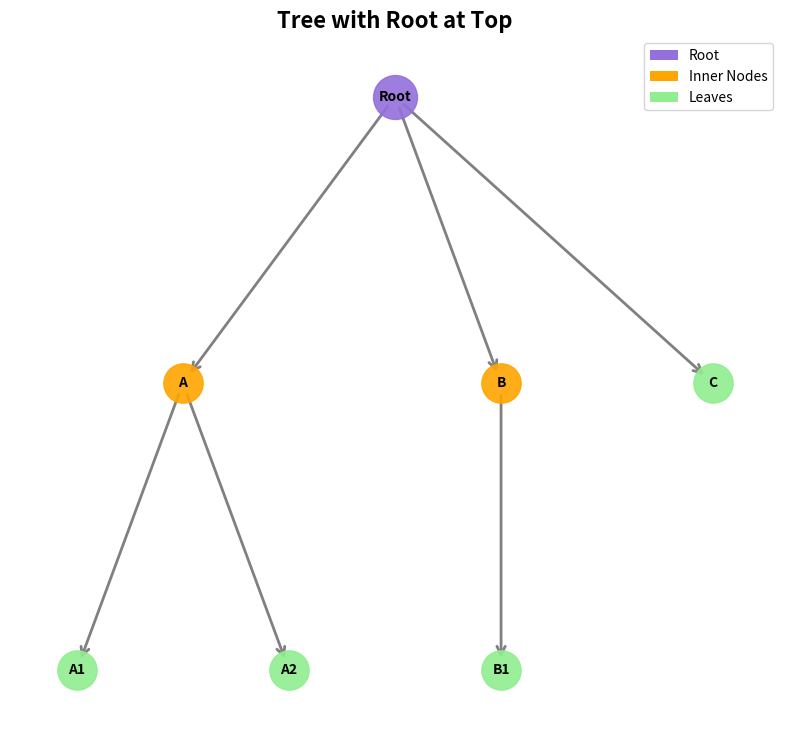

Write the Python code that produced this figure.
"""
Tree Implementation

A tree is a connected, acyclic undirected graph.
A forest is an acyclic undirected graph (can contain multiple trees).

Properties of a tree:
- For m edges and n nodes: m = n - 1
- Each pair of nodes is connected by exactly one path
- Connected, but becomes disconnected if an edge is removed
- Acyclic, but becomes cyclic if an edge is added

Terms:
- Root: distinguished node
- Parent (predecessor): direct ancestor
- Child (successor): direct descendant
- Leaf: node without children
- Inner nodes: nodes with children
- Degree: number of children of a node
- Depth: length of the path from root to node
- Level: all nodes of the same depth
- Height: maximum depth of any node
"""

from typing import Any, List, Optional, Set, Dict
from collections import deque
import networkx as nx
from matplotlib.patches import Patch


class Node:
    """
    Node of a tree (tree_node).
    
    Attributes:
        data: Data stored in the node
        parent: Pointer to parent node (predecessor)
        children: List of pointers to child nodes (successors)
    """
    
    def __init__(self, data: Any):
        """
        Creates a new tree node.
        
        Args:
            data: The data to store
        """
        self.data = data
        self.parent: Optional['Node'] = None
        self.children: List['Node'] = []
    
    def add_child(self, child: 'Node') -> None:
        """Adds a child node."""
        if child not in self.children:
            self.children.append(child)
            child.parent = self
    
    def remove_child(self, child: 'Node') -> bool:
        """
        Removes a child node.
        
        Returns:
            True if successful, False if child not found
        """
        if child in self.children:
            self.children.remove(child)
            child.parent = None
            return True
        return False
    
    def is_leaf(self) -> bool:
        """Checks if node is a leaf (has no children)."""
        return len(self.children) == 0
    
    def is_inner_node(self) -> bool:
        """Checks if node is an inner node (has children)."""
        return len(self.children) > 0
    
    def degree(self) -> int:
        """
        Returns the degree of the node (number of children).
        
        Note: Degree in a tree is defined differently than in a graph!
        In tree: number of children
        In graph: number of connected edges
        """
        return len(self.children)
    
    def __str__(self) -> str:
        return f"Node({self.data})"
    
    def __repr__(self) -> str:
        return f"Node(data={self.data}, children={len(self.children)})"


class Tree:
    """
    Tree Implementation.
    
    A tree is a connected, acyclic undirected graph
    with one distinguished node as the root.
    
    Properties:
    - m = n - 1 (edges = nodes - 1)
    - Exactly one path between each pair of nodes
    - Connected and acyclic
    - Each node (except root) has exactly one parent
    """
    
    def __init__(self, root_data: Any = None):
        """
        Creates a new tree.
        
        Args:
            root_data: Data for the root (optional)
        """
        self.root: Optional[Node] = Node(root_data) if root_data is not None else None
    
    def is_empty(self) -> bool:
        """Checks if tree is empty."""
        return self.root is None
    
    def set_root(self, data: Any) -> Node:
        """
        Sets the root of the tree.
        
        Args:
            data: Data for the root
            
        Returns:
            The created root node
        """
        self.root = Node(data)
        return self.root
    
    def add_child(self, parent: Node, child_data: Any) -> Node:
        """
        Adds a child to a parent node.
        
        Args:
            parent: Parent node
            child_data: Data for the new child
            
        Returns:
            The created child node
        """
        child = Node(child_data)
        parent.add_child(child)
        return child
    
    @classmethod
    def from_adjacency_matrix(cls, matrix: List[List[int]], node_labels: Optional[List[Any]] = None) -> 'Tree':
        """
        Creates a tree from an adjacency matrix.
        
        The adjacency matrix represents parent-child relationships where
        matrix[i][j] = 1 means node i is the parent of node j.
        
        Args:
            matrix: Adjacency matrix (2D list) where matrix[i][j] = 1 if i is parent of j
            node_labels: Optional list of labels for nodes (default: 0, 1, 2, ...)
            
        Returns:
            A new Tree instance
            
        Raises:
            ValueError: If matrix doesn't represent a valid tree structure
            
        Example:
            >>> # Tree structure: 0 -> 1, 0 -> 2, 1 -> 3
            >>> matrix = [
            ...     [0, 1, 1, 0],  # Node 0 has children 1, 2
            ...     [0, 0, 0, 1],  # Node 1 has child 3
            ...     [0, 0, 0, 0],  # Node 2 has no children
            ...     [0, 0, 0, 0]   # Node 3 has no children
            ... ]
            >>> tree = Tree.from_adjacency_matrix(matrix)
        """
        n = len(matrix)
        if n == 0:
            return cls()
        
        # Validate matrix dimensions
        if not all(len(row) == n for row in matrix):
            raise ValueError("Adjacency matrix must be square")
        
        # Use node labels or default to indices
        if node_labels is None:
            node_labels = list(range(n))
        elif len(node_labels) != n:
            raise ValueError(f"node_labels length ({len(node_labels)}) must match matrix size ({n})")
        
        # Find the root (node with no parent)
        parent_count = [sum(matrix[i][j] for i in range(n)) for j in range(n)]
        root_candidates = [i for i, count in enumerate(parent_count) if count == 0]
        
        if len(root_candidates) == 0:
            raise ValueError("No root found - tree must have exactly one node with no parent")
        if len(root_candidates) > 1:
            raise ValueError(f"Multiple roots found at indices {root_candidates} - tree must have exactly one root")
        
        root_idx = root_candidates[0]
        
        # Verify each non-root node has exactly one parent
        for j in range(n):
            if j != root_idx and parent_count[j] != 1:
                raise ValueError(f"Node {j} has {parent_count[j]} parents - each node must have exactly one parent")
        
        # Create tree with root
        tree = cls(node_labels[root_idx])
        
        # Create a mapping from index to Node
        nodes = {root_idx: tree.root}
        
        # Build tree using BFS to ensure parents are created before children
        queue = deque([root_idx])
        visited = {root_idx}
        
        while queue:
            parent_idx = queue.popleft()
            parent_node = nodes[parent_idx]
            
            # Find all children of current parent
            for child_idx in range(n):
                if matrix[parent_idx][child_idx] == 1 and child_idx not in visited:
                    # Create child node
                    child_node = tree.add_child(parent_node, node_labels[child_idx])
                    nodes[child_idx] = child_node
                    visited.add(child_idx)
                    queue.append(child_idx)
        
        # Verify all nodes were visited
        if len(visited) != n:
            unvisited = set(range(n)) - visited
            raise ValueError(f"Not all nodes reachable from root - disconnected nodes: {unvisited}")
        
        return tree
    
    @classmethod
    def from_nested_structure(cls, structure: Any) -> 'Tree':
        """
        Creates a tree from a nested structure (tuple/list format).
        
        This method allows creating trees with duplicate node values by using
        a nested structure where each node is represented as either:
        - A single value (for leaf nodes)
        - A tuple/list: (value, [child1, child2, ...]) (for nodes with children)
        
        Args:
            structure: Nested structure representing the tree
            
        Returns:
            A new Tree instance
            
        Example:
            >>> # Tree with duplicate values: + has two * children, each * has different children
            >>> structure = ('+', [
            ...     ('*', [
            ...         ('+', [3, 4]),
            ...         5
            ...     ]),
            ...     ('*', [2, 3])
            ... ])
            >>> tree = Tree.from_nested_structure(structure)
        """
        def build_tree_recursive(parent_node: Optional[Node], node_structure: Any, tree: 'Tree') -> Node:
            """Helper function to recursively build tree from structure."""
            # Check if node has children (tuple/list with 2 elements)
            if isinstance(node_structure, (tuple, list)) and len(node_structure) == 2:
                value, children = node_structure
                
                # Create or use node
                if parent_node is None:
                    # Root node
                    tree.set_root(value)
                    current_node = tree.root
                else:
                    # Child node
                    current_node = tree.add_child(parent_node, value)
                
                # Recursively add children
                if isinstance(children, list):
                    for child_structure in children:
                        build_tree_recursive(current_node, child_structure, tree)
                
                return current_node
            else:
                # Leaf node (just a value)
                if parent_node is None:
                    tree.set_root(node_structure)
                    return tree.root
                else:
                    return tree.add_child(parent_node, node_structure)
        
        tree = cls()
        build_tree_recursive(None, structure, tree)
        return tree
    
    @classmethod
    def from_adjacency_list(cls, adj_list: Dict[Any, List[Any]], root: Any) -> 'Tree':
        """
        Creates a tree from an adjacency list.
        
        The adjacency list is a dictionary where each key is a parent node
        and the value is a list of its children.
        
        Note: This method assumes each node value is unique. For trees with
        duplicate node values, use from_nested_structure() instead.
        
        Args:
            adj_list: Dictionary mapping parent nodes to lists of children
            root: The root node value
            
        Returns:
            A new Tree instance
            
        Raises:
            ValueError: If the structure doesn't represent a valid tree
            
        Example:
            >>> adj_list = {
            ...     'A': ['B', 'C'],
            ...     'B': ['D'],
            ...     'C': [],
            ...     'D': []
            ... }
            >>> tree = Tree.from_adjacency_list(adj_list, 'A')
        """
        if root not in adj_list:
            raise ValueError(f"Root '{root}' not found in adjacency list")
        
        # Create tree with root
        tree = cls(root)
        
        # Track nodes to detect cycles and ensure tree property
        nodes = {root: tree.root}
        visited = {root}
        
        # Build tree using BFS
        queue = deque([root])
        
        while queue:
            parent_value = queue.popleft()
            parent_node = nodes[parent_value]
            
            # Get children of current parent
            children = adj_list.get(parent_value, [])
            
            for child_value in children:
                # Check for cycles
                if child_value in visited:
                    raise ValueError(f"Cycle detected: node '{child_value}' appears multiple times")
                
                # Create child node
                child_node = tree.add_child(parent_node, child_value)
                nodes[child_value] = child_node
                visited.add(child_value)
                queue.append(child_value)
        
        return tree
    
    def get_node_count(self) -> int:
        """
        Returns the number of nodes in the tree (n).
        
        Returns:
            Number of nodes
        """
        if self.is_empty():
            return 0
        return self._count_nodes(self.root)
    
    def _count_nodes(self, node: Node) -> int:
        """Helper method to count nodes (recursive)."""
        count = 1  # Current node
        for child in node.children:
            count += self._count_nodes(child)
        return count
    
    def get_edge_count(self) -> int:
        """
        Returns the number of edges in the tree (m).
        
        For trees: m = n - 1
        
        Returns:
            Number of edges
        """
        n = self.get_node_count()
        return n - 1 if n > 0 else 0
    
    def verify_tree_property(self) -> bool:
        """
        Verifies the tree property: m = n - 1
        
        Returns:
            True if the property is satisfied
        """
        n = self.get_node_count()
        m = self.get_edge_count()
        return m == n - 1
    
    def get_depth(self, node: Node) -> int:
        """
        Returns the depth of a node.
        
        Depth = length of the path from root to node
        
        Args:
            node: The node
            
        Returns:
            Depth of the node
        """
        depth = 0
        current = node
        while current.parent is not None:
            depth += 1
            current = current.parent
        return depth
    
    def get_degree(self, node: Node) -> int:
        """
        Returns the degree of a node (number of children).
        
        The degree of a node is the number of children it has.
        
        Args:
            node: The node
            
        Returns:
            Number of children the node has
            
        Example:
            >>> tree = Tree("Root")
            >>> child_a = tree.add_child(tree.root, "A")
            >>> tree.add_child(tree.root, "B")
            >>> tree.get_degree(tree.root)  # 2 children
            2
            >>> tree.get_degree(child_a)    # 0 children (leaf)
            0
        """
        return len(node.children)
    
    def get_height(self) -> int:
        """
        Returns the height of the tree.
        
        Height = maximum depth of any node
        
        Returns:
            Height of the tree
        """
        if self.is_empty():
            return -1
        return self._get_height(self.root)
    
    def _get_height(self, node: Node) -> int:
        """Helper method to calculate height (recursive)."""
        if node.is_leaf():
            return 0
        max_height = 0
        for child in node.children:
            child_height = self._get_height(child)
            max_height = max(max_height, child_height)
        return max_height + 1
    
    def get_level(self, depth: int) -> List[Node]:
        """
        Returns all nodes at a specific level.
        
        Level = all nodes with the same depth
        
        Args:
            depth: The desired depth
            
        Returns:
            List of all nodes at this level
        """
        if self.is_empty():
            return []
        
        nodes_at_level = []
        self._collect_level_nodes(self.root, 0, depth, nodes_at_level)
        return nodes_at_level
    
    def _collect_level_nodes(self, node: Node, current_depth: int, 
                            target_depth: int, result: List[Node]) -> None:
        """Helper method to collect nodes at a level."""
        if current_depth == target_depth:
            result.append(node)
            return
        
        for child in node.children:
            self._collect_level_nodes(child, current_depth + 1, target_depth, result)
    
    def get_all_levels(self) -> Dict[int, List[Node]]:
        """
        Returns all levels of the tree.
        
        Returns:
            Dictionary: {depth: [nodes at this level]}
        """
        levels = {}
        if not self.is_empty():
            self._collect_all_levels(self.root, 0, levels)
        return levels
    
    def _collect_all_levels(self, node: Node, depth: int, 
                           levels: Dict[int, List[Node]]) -> None:
        """Helper method to collect all levels."""
        if depth not in levels:
            levels[depth] = []
        levels[depth].append(node)
        
        for child in node.children:
            self._collect_all_levels(child, depth + 1, levels)
    
    def get_leaves(self) -> List[Node]:
        """
        Returns all leaves of the tree.
        
        Leaf = node without children
        
        Returns:
            List of all leaves
        """
        if self.is_empty():
            return []
        
        leaves = []
        self._collect_leaves(self.root, leaves)
        return leaves
    
    def _collect_leaves(self, node: Node, leaves: List[Node]) -> None:
        """Helper method to collect leaves."""
        if node.is_leaf():
            leaves.append(node)
        else:
            for child in node.children:
                self._collect_leaves(child, leaves)
    
    def get_inner_nodes(self) -> List[Node]:
        """
        Returns all inner nodes of the tree.
        
        Inner node = node with at least one child
        
        Returns:
            List of all inner nodes
        """
        if self.is_empty():
            return []
        
        inner_nodes = []
        self._collect_inner_nodes(self.root, inner_nodes)
        return inner_nodes
    
    def _collect_inner_nodes(self, node: Node, inner_nodes: List[Node]) -> None:
        """Helper method to collect inner nodes."""
        if node.is_inner_node():
            inner_nodes.append(node)
            for child in node.children:
                self._collect_inner_nodes(child, inner_nodes)
    
    def find_path(self, from_node: Node, to_node: Node) -> Optional[List[Node]]:
        """
        Finds the unique path between two nodes.
        
        In a tree, there is exactly one path between each pair of nodes.
        
        Args:
            from_node: Start node
            to_node: Target node
            
        Returns:
            List of nodes on the path (including start and target)
            or None if nodes are not connected
        """
        # Find path from from_node to root
        path_to_root_from = []
        current = from_node
        while current is not None:
            path_to_root_from.append(current)
            current = current.parent
        
        # Find path from to_node to root
        path_to_root_to = []
        current = to_node
        while current is not None:
            path_to_root_to.append(current)
            current = current.parent
        
        # Find lowest common ancestor
        common_ancestor = None
        for node_from in path_to_root_from:
            if node_from in path_to_root_to:
                common_ancestor = node_from
                break
        
        if common_ancestor is None:
            return None  # Nodes not connected (different trees)
        
        # Construct path: from_node -> common_ancestor -> to_node
        path = []
        
        # Part 1: from_node to common_ancestor
        current = from_node
        while current != common_ancestor:
            path.append(current)
            current = current.parent
        path.append(common_ancestor)
        
        # Part 2: common_ancestor to to_node
        path_from_ancestor = []
        current = to_node
        while current != common_ancestor:
            path_from_ancestor.append(current)
            current = current.parent
        
        # Reverse and append
        path_from_ancestor.reverse()
        path.extend(path_from_ancestor)
        
        return path
    
    def is_connected(self) -> bool:
        """
        Checks if the tree is connected.
        
        A valid tree is always connected.
        
        Returns:
            True if connected
        """
        if self.is_empty():
            return True
        
        # All nodes reachable from root?
        visited = set()
        self._visit_all(self.root, visited)
        return len(visited) == self.get_node_count()
    
    def _visit_all(self, node: Node, visited: Set[Node]) -> None:
        """Helper method to visit all nodes."""
        visited.add(node)
        for child in node.children:
            self._visit_all(child, visited)
    
    def has_cycle(self) -> bool:
        """
        Checks if the tree contains a cycle.
        
        A valid tree is always acyclic.
        
        Returns:
            False (tree is always acyclic)
        """
        # A correctly constructed tree cannot have cycles
        # This method exists for consistency with graph theory
        return False
    
    def is_acyclic(self) -> bool:
        """
        Checks if the tree is acyclic.
        
        A valid tree is always acyclic.
        
        Returns:
            True (tree is always acyclic)
        """
        return True
    
    def traverse_preorder(self, node: Optional[Node] = None) -> List[Any]:
        """
        Traverses the tree in preorder.
        
        Order: Root -> Children (left to right)
        
        Args:
            node: Start node (default: root)
            
        Returns:
            List of data in preorder
        """
        if node is None:
            node = self.root
        
        if node is None:
            return []
        
        result = [node.data]
        for child in node.children:
            result.extend(self.traverse_preorder(child))
        return result
    
    def traverse_postorder(self, node: Optional[Node] = None) -> List[Any]:
        """
        Traverses the tree in postorder.
        
        Order: Children (left to right) -> Root
        
        Args:
            node: Start node (default: root)
            
        Returns:
            List of data in postorder
        """
        if node is None:
            node = self.root
        
        if node is None:
            return []
        
        result = []
        for child in node.children:
            result.extend(self.traverse_postorder(child))
        result.append(node.data)
        return result
    
    def traverse_levelorder(self) -> List[Any]:
        """
        Traverses the tree in level-order (breadth-first).
        
        Order: Level by level from top to bottom
        
        Returns:
            List of data in level-order
        """
        if self.is_empty():
            return []
        
        result = []
        queue = deque([self.root])
        
        while queue:
            node = queue.popleft()
            result.append(node.data)
            queue.extend(node.children)
        
        return result
    
    def traverse_inorder(self, node: Optional[Node] = None) -> List[Any]:
        """
        Traverses the tree in inorder.
        
        For general trees (not binary): Left subtree -> Root -> Right subtrees
        This implementation visits the first child, then the node, then remaining children.
        
        Args:
            node: Start node (default: root)
            
        Returns:
            List of data in inorder
        """
        if node is None:
            node = self.root
        
        if node is None:
            return []
        
        result = []
        
        # For general trees, we can define inorder as:
        # Process first child subtree, then root, then remaining children
        if node.children:
            # Process first child
            result.extend(self.traverse_inorder(node.children[0]))
            
            # Process root
            result.append(node.data)
            
            # Process remaining children
            for child in node.children[1:]:
                result.extend(self.traverse_inorder(child))
        else:
            # Leaf node
            result.append(node.data)
        
        return result
    
    def find_node(self, data: Any) -> Optional[Node]:
        """
        Finds a node with specific data.
        
        Args:
            data: The data to search for
            
        Returns:
            The found node or None
        """
        if self.is_empty():
            return None
        
        return self._find_node_recursive(self.root, data)
    
    def _find_node_recursive(self, node: Node, data: Any) -> Optional[Node]:
        """Helper method for node search."""
        if node.data == data:
            return node
        
        for child in node.children:
            result = self._find_node_recursive(child, data)
            if result is not None:
                return result
        
        return None
    
    def get_ancestors(self, node: Node) -> List[Node]:
        """
        Returns all ancestors of a node.
        
        Args:
            node: The node
            
        Returns:
            List of all ancestors (from parent to root)
        """
        ancestors = []
        current = node.parent
        while current is not None:
            ancestors.append(current)
            current = current.parent
        return ancestors
    
    def get_descendants(self, node: Node) -> List[Node]:
        """
        Returns all descendants of a node.
        
        Args:
            node: The node
            
        Returns:
            List of all descendants
        """
        descendants = []
        self._collect_descendants(node, descendants)
        return descendants
    
    def _collect_descendants(self, node: Node, descendants: List[Node]) -> None:
        """Helper method to collect descendants."""
        for child in node.children:
            descendants.append(child)
            self._collect_descendants(child, descendants)
    
    def print_tree(self, node: Optional[Node] = None, prefix: str = "", is_last: bool = True) -> None:
        """
        Prints the tree in a visual representation.
        
        Args:
            node: Start node (default: root)
            prefix: Prefix for indentation (internal)
            is_last: Whether node is last in list (internal)
        """
        if node is None:
            node = self.root
        
        if node is None:
            print("Empty tree")
            return
        
        # Print current node
        connector = "└── " if is_last else "├── "
        print(prefix + connector + str(node.data))
        
        # New prefix for children
        extension = "    " if is_last else "│   "
        new_prefix = prefix + extension
        
        # Print children
        for i, child in enumerate(node.children):
            is_last_child = (i == len(node.children) - 1)
            self.print_tree(child, new_prefix, is_last_child)
    
    def get_statistics(self) -> Dict[str, Any]:
        """
        Returns statistics about the tree.
        
        Returns:
            Dictionary with various statistics
        """
        if self.is_empty():
            return {
                'node_count': 0,
                'edge_count': 0,
                'height': -1,
                'leaf_count': 0,
                'inner_node_count': 0,
                'satisfies_tree_property': True
            }
        
        leaves = self.get_leaves()
        inner_nodes = self.get_inner_nodes()
        
        return {
            'node_count': self.get_node_count(),
            'edge_count': self.get_edge_count(),
            'height': self.get_height(),
            'leaf_count': len(leaves),
            'inner_node_count': len(inner_nodes),
            'satisfies_tree_property': self.verify_tree_property(),
            'is_connected': self.is_connected(),
            'is_acyclic': self.is_acyclic()
        }
    
    def get_adjacency_matrix(self) -> List[List[int]]:
        """
        Returns the adjacency matrix representation of the tree.
        
        The adjacency matrix is a 2D list where matrix[i][j] = 1 if node i
        is the parent of node j, and 0 otherwise.
        
        Returns:
            2D list representing the adjacency matrix
            
        Example:
            >>> tree = Tree("A")
            >>> tree.add_child(tree.root, "B")
            >>> tree.add_child(tree.root, "C")
            >>> matrix = tree.get_adjacency_matrix()
            >>> # matrix[0][1] = 1 (A is parent of B)
            >>> # matrix[0][2] = 1 (A is parent of C)
        """
        if self.is_empty():
            return []
        
        # Get all nodes in level-order (BFS)
        nodes = []
        node_to_idx = {}
        queue = deque([self.root])
        
        while queue:
            node = queue.popleft()
            node_to_idx[id(node)] = len(nodes)
            nodes.append(node)
            queue.extend(node.children)
        
        n = len(nodes)
        matrix = [[0] * n for _ in range(n)]
        
        # Fill matrix: matrix[i][j] = 1 if node i is parent of node j
        for i, parent_node in enumerate(nodes):
            for child_node in parent_node.children:
                j = node_to_idx[id(child_node)]
                matrix[i][j] = 1
        
        return matrix
    
    def get_adjacency_list(self) -> Dict[Any, List[Any]]:
        """
        Returns the adjacency list representation of the tree.
        
        The adjacency list is a dictionary where each key is a node's data
        and the value is a list of its children's data.
        
        Returns:
            Dictionary mapping node data to list of children data
            
        Example:
            >>> tree = Tree("A")
            >>> tree.add_child(tree.root, "B")
            >>> tree.add_child(tree.root, "C")
            >>> adj_list = tree.get_adjacency_list()
            >>> # {'A': ['B', 'C'], 'B': [], 'C': []}
        """
        if self.is_empty():
            return {}
        
        adj_list = {}
        queue = deque([self.root])
        
        while queue:
            node = queue.popleft()
            # Store children data
            adj_list[node.data] = [child.data for child in node.children]
            queue.extend(node.children)
        
        return adj_list
    
    def get_node_labels(self) -> List[Any]:
        """
        Returns the node labels in the same order as the adjacency matrix.
        
        This method returns node labels in BFS (level-order) traversal, which matches
        the order used by get_adjacency_matrix(). You can use this with 
        Tree.from_adjacency_matrix() to reconstruct the tree.
        
        Returns:
            List of node labels in BFS order
            
        Example:
            >>> tree = Tree("A")
            >>> b = tree.add_child(tree.root, "B")
            >>> c = tree.add_child(tree.root, "C")
            >>> tree.add_child(b, "D")
            >>> labels = tree.get_node_labels()
            >>> # ['A', 'B', 'C', 'D']
            >>> matrix = tree.get_adjacency_matrix()
            >>> tree2 = Tree.from_adjacency_matrix(matrix, labels)
            >>> # tree2 is identical to tree
        """
        if self.is_empty():
            return []
        
        # Get all nodes in level-order (BFS) - same order as adjacency matrix
        labels = []
        queue = deque([self.root])
        
        while queue:
            node = queue.popleft()
            labels.append(node.data)
            queue.extend(node.children)
        
        return labels
    
    def visualize(self, title: str = "", figsize: tuple = (12, 9), 
                  root_position: str = "top", positions: Optional[Dict[Any, tuple]] = None):
        """
        Visualize the tree using matplotlib and networkx.
        
        Args:
            title: Title for the tree visualization
            figsize: Figure size as (width, height)
            root_position: Position of root - "top", "bottom", "left", or "right"
            positions: Optional dictionary mapping nodes to (x, y) coordinates
        """
        try:
            import matplotlib.pyplot as plt
        except ImportError:
            print("matplotlib and networkx are required for visualization")
            print("Install with: pip install matplotlib networkx")
            return
        
        if self.is_empty():
            print("Tree is empty - nothing to visualize")
            return
        
        # Create NetworkX directed graph (tree structure)
        G = nx.DiGraph()
        
        # Create mappings for unique node identification
        node_to_id = {}  # Node -> unique int ID
        id_to_data = {}  # unique int ID -> data value
        
        # Add all nodes and edges using unique IDs
        self._add_nodes_to_graph(G, self.root, node_to_id, id_to_data)
        
        # Calculate maximum width at any level for dynamic spacing
        levels = self.get_all_levels()
        max_width = max(len(nodes) for nodes in levels.values()) if levels else 1
        
        # Count total leaves for better width estimation
        leaf_count = len(self.get_leaves())
        node_count = self.get_node_count()
        
        # Adaptive figure sizing - compact for small trees, spacious for large trees
        height = self.get_height() + 1
        
        # Adaptive width scaling: small trees are compact, large trees get more space
        if leaf_count <= 5:
            width_factor = 1.2  # Very compact for tiny trees
        elif leaf_count <= 15:
            width_factor = 1.5  # Compact for small trees
        elif leaf_count <= 30:
            width_factor = 1.8  # Moderate for medium trees
        else:
            width_factor = 2.2  # More space for large trees
        
        dynamic_width = max(8, leaf_count * width_factor, max_width * 2)
        
        # Adaptive height scaling
        if height <= 3:
            height_factor = 2.5  # Compact for shallow trees
        elif height <= 6:
            height_factor = 3.0  # Moderate for medium depth
        else:
            height_factor = 3.5  # More space for deep trees
        
        dynamic_height = max(6, height * height_factor)
        plt.figure(figsize=(dynamic_width, dynamic_height))
        
        if positions:
            pos = positions
        else:
            # Use hierarchical layout based on root position
            root_id = node_to_id[self.root]
            if root_position == "top":
                pos = self._get_hierarchical_pos(G, root_id, max_width, orientation="vertical", reverse=False)
            elif root_position == "bottom":
                pos = self._get_hierarchical_pos(G, root_id, max_width, orientation="vertical", reverse=True)
            elif root_position == "left":
                pos = self._get_hierarchical_pos(G, root_id, max_width, orientation="horizontal", reverse=True)
            elif root_position == "right":
                pos = self._get_hierarchical_pos(G, root_id, max_width, orientation="horizontal", reverse=False)
            else:
                # Fallback to spring layout
                pos = nx.spring_layout(G, seed=42)
        
        # Categorize nodes using unique IDs
        root_nodes = [node_to_id[self.root]]
        leaf_nodes = [node_to_id[leaf] for leaf in self.get_leaves()]
        inner_nodes = [node_to_id[node] for node in self.get_inner_nodes() if node != self.root]
        
        # Draw nodes with different colors
        if root_nodes:
            nx.draw_networkx_nodes(G, pos, nodelist=root_nodes,
                                  node_color='mediumpurple', node_size=1000,
                                  alpha=0.9)
        
        if inner_nodes:
            nx.draw_networkx_nodes(G, pos, nodelist=inner_nodes,
                                  node_color='orange', node_size=800,
                                  alpha=0.9)
        
        if leaf_nodes:
            nx.draw_networkx_nodes(G, pos, nodelist=leaf_nodes,
                                  node_color='lightgreen', node_size=800,
                                  alpha=0.9)
        
        # Draw edges
        nx.draw_networkx_edges(G, pos,
                              edge_color='gray',
                              width=2,
                              arrows=True,
                              arrowsize=15,
                              arrowstyle='->')
        
        # Draw labels using actual data values (not IDs)
        labels = {node_id: str(data) for node_id, data in id_to_data.items()}
        nx.draw_networkx_labels(G, pos,
                               labels=labels,
                               font_size=10,
                               font_weight='bold',
                               font_color='black')
        
        
        plt.title(title, fontsize=16, fontweight='bold')
        plt.axis('off')
        plt.tight_layout()
        
        # Add legend
        legend_elements = [
            Patch(facecolor='mediumpurple', label='Root'),
            Patch(facecolor='orange', label='Inner Nodes'),
            Patch(facecolor='lightgreen', label='Leaves')
        ]
        plt.legend(handles=legend_elements, loc='upper right')
        
        plt.show()

    def _add_nodes_to_graph(self, G, node: Node, node_to_id: Dict[Node, int], id_to_data: Dict[int, Any]):
        """Helper method to add nodes and edges to NetworkX graph using unique IDs."""
        node_id = id(node)  # Use object id as unique identifier
        node_to_id[node] = node_id
        id_to_data[node_id] = node.data
        G.add_node(node_id)
        for child in node.children:
            child_id = id(child)
            G.add_edge(node_id, child_id)
            self._add_nodes_to_graph(G, child, node_to_id, id_to_data)

    def _get_hierarchical_pos(self, G, root, max_width, orientation="vertical", reverse=False):
        """
        Create hierarchical layout for tree visualization that prevents subtree overlap.
        Uses a proper subtree-aware algorithm that calculates actual subtree widths.
        
        Args:
            G: NetworkX graph
            root: Root node ID
            max_width: Maximum number of nodes at any level
            orientation: "vertical" or "horizontal"
            reverse: Whether to reverse the direction
        """
        # Adaptive spacing based on tree complexity
        # Count total nodes for complexity estimation
        total_nodes = len(G.nodes())
        
        # Scale spacing with tree size - compact for small, spacious for large
        if total_nodes <= 10:
            min_spacing = 0.8   # Compact spacing for small trees
            vert_gap = 0.8
        elif total_nodes <= 30:
            min_spacing = 1.2   # Moderate spacing for medium trees
            vert_gap = 1.0
        elif total_nodes <= 60:
            min_spacing = 1.6   # More spacing for larger trees
            vert_gap = 1.1
        else:
            min_spacing = 2.0   # Generous spacing for very large trees
            vert_gap = 1.2
        
        # Calculate subtree widths (how many leaf nodes each subtree has)
        subtree_widths = {}
        
        def calculate_subtree_width(node, parent=None):
            """Calculate the width needed for a subtree (leaf count)."""
            children = [n for n in G.neighbors(node) if n != parent]
            
            if not children:
                # Leaf node needs width of 1
                subtree_widths[node] = 1.0
                return 1.0
            
            # Internal node: sum of children's widths plus spacing
            total_width = 0.0
            for child in children:
                child_width = calculate_subtree_width(child, node)
                total_width += child_width
            
            # Add spacing between children's subtrees
            total_width += (len(children) - 1) * min_spacing
            subtree_widths[node] = max(total_width, 1.0)
            return subtree_widths[node]
        
        # Calculate widths for all subtrees
        total_width = calculate_subtree_width(root)
        
        # Position nodes using calculated widths
        pos = {}
        
        def position_subtree(node, x_center, y_pos, parent=None):
            """Position a subtree centered at x_center."""
            pos[node] = (x_center, y_pos)
            
            children = [n for n in G.neighbors(node) if n != parent]
            if not children:
                return
            
            # Calculate total width needed for all children
            children_widths = [subtree_widths[child] for child in children]
            total_children_width = sum(children_widths) + (len(children) - 1) * min_spacing
            
            # Start position for first child (left edge of children group)
            x_current = x_center - total_children_width / 2
            
            # Position each child
            for i, child in enumerate(children):
                child_width = children_widths[i]
                # Center the child in its allocated width
                child_x = x_current + child_width / 2
                position_subtree(child, child_x, y_pos - vert_gap, node)
                # Move to next child's position
                x_current += child_width + min_spacing
        
        # Start positioning from root at center
        position_subtree(root, 0, 0)
        
        pos = pos
        
        if orientation == "horizontal":
            # Swap x and y coordinates
            pos = {node: (y, x) for node, (x, y) in pos.items()}
        
        if reverse:
            if orientation == "vertical":
                # Flip vertically
                max_y = max(y for x, y in pos.values())
                pos = {node: (x, max_y - y) for node, (x, y) in pos.items()}
            else:
                # Flip horizontally  
                max_x = max(x for x, y in pos.values())
                pos = {node: (max_x - x, y) for node, (x, y) in pos.items()}
        
        return pos
    
    def __str__(self) -> str:
        stats = self.get_statistics()
        return (f"Tree(nodes={stats['node_count']}, "
                f"edges={stats['edge_count']}, "
                f"height={stats['height']})")
    
    def __repr__(self) -> str:
        return self.__str__()


# Example usage
if __name__ == "__main__":
    print("=" * 80)
    print("EXAMPLE 1: Create Tree Manually")
    print("=" * 80)
    
    # Create tree
    tree = Tree("Root")
    
    # Add children to root
    child_a = tree.add_child(tree.root, "A")
    child_b = tree.add_child(tree.root, "B")
    child_c = tree.add_child(tree.root, "C")
    
    # Add children to A
    child_a1 = tree.add_child(child_a, "A1")
    child_a2 = tree.add_child(child_a, "A2")
    
    # Add children to B
    child_b1 = tree.add_child(child_b, "B1")
    
    # Visualization
    print("=== Tree Structure ===")
    tree.print_tree()
    
    print("\n=== Statistics ===")
    stats = tree.get_statistics()
    for key, value in stats.items():
        print(f"{key}: {value}")
    
    print(f"\n=== Tree Property (m = n - 1) ===")
    print(f"Nodes (n): {tree.get_node_count()}")
    print(f"Edges (m): {tree.get_edge_count()}")
    print(f"m = n - 1? {tree.verify_tree_property()}")
    
    print("\n=== Leaves ===")
    leaves = tree.get_leaves()
    print([leaf.data for leaf in leaves])
    
    print("\n=== Inner Nodes ===")
    inner = tree.get_inner_nodes()
    print([node.data for node in inner])
    
    print("\n=== Levels ===")
    levels = tree.get_all_levels()
    for depth, nodes in levels.items():
        print(f"Level {depth}: {[node.data for node in nodes]}")
    
    print("\n=== Traversals ===")
    print(f"Preorder: {tree.traverse_preorder()}")
    print(f"In-Order: {tree.traverse_inorder()}")
    print(f"Postorder: {tree.traverse_postorder()}")
    print(f"Level-Order: {tree.traverse_levelorder()}")
    
    
    print("\n=== Path Between Nodes ===")
    path = tree.find_path(child_a2, child_b1)
    if path:
        print(f"Path from A2 to B1: {[node.data for node in path]}")
    
    print(f"\n=== Depth of Node A2 ===")
    print(f"Depth: {tree.get_depth(child_a2)}")
    
    print(f"\n=== Tree Height ===")
    print(f"Height: {tree.get_height()}")
    
    # Visualize tree with root at the top
    print("\n=== Tree Visualization (Root at Top) ===")
    tree.visualize(title="Tree with Root at Top", root_position="top")

    print("\n" + "=" * 80)
    print("EXAMPLE 2: Create Tree from Adjacency Matrix")
    print("=" * 80)
    
    # Define adjacency matrix
    # Tree structure: 0 -> 1, 0 -> 2, 1 -> 3, 1 -> 4
    matrix = [
        [0, 1, 1, 0, 0],  # Node 0 (root) has children 1, 2
        [0, 0, 0, 1, 1],  # Node 1 has children 3, 4
        [0, 0, 0, 0, 0],  # Node 2 has no children (leaf)
        [0, 0, 0, 0, 0],  # Node 3 has no children (leaf)
        [0, 0, 0, 0, 0]   # Node 4 has no children (leaf)
    ]
    
    # Optional: provide custom node labels
    labels = ['Root', 'A', 'B', 'A1', 'A2']
    
    tree2 = Tree.from_adjacency_matrix(matrix, labels)
    
    print("\nAdjacency Matrix:")
    for row in matrix:
        print(row)
    
    print("\nTree Structure:")
    tree2.print_tree()
    
    print("\nStatistics:")
    stats2 = tree2.get_statistics()
    print(f"Nodes: {stats2['node_count']}")
    print(f"Edges: {stats2['edge_count']}")
    print(f"Height: {stats2['height']}")
    print(f"Tree property (m = n - 1): {tree2.verify_tree_property()}")
    
    print("\n" + "=" * 80)
    print("EXAMPLE 3: Create Tree from Adjacency List")
    print("=" * 80)
    
    # Define adjacency list
    adj_list = {
        'Root': ['A', 'B', 'C'],
        'A': ['A1', 'A2'],
        'B': ['B1'],
        'C': [],
        'A1': [],
        'A2': [],
        'B1': []
    }
    
    tree3 = Tree.from_adjacency_list(adj_list, 'Root')
    
    print("\nAdjacency List:")
    for parent, children in adj_list.items():
        print(f"  {parent}: {children}")
    
    print("\nTree Structure:")
    tree3.print_tree()
    
    print("\nStatistics:")
    stats3 = tree3.get_statistics()
    print(f"Nodes: {stats3['node_count']}")
    print(f"Edges: {stats3['edge_count']}")
    print(f"Height: {stats3['height']}")
    
    print("\nTraversals:")
    print(f"Preorder: {tree3.traverse_preorder()}")
    print(f"Level-order: {tree3.traverse_levelorder()}")
    
    print("\n" + "=" * 80)
    print("EXAMPLE 4: Export Tree to Adjacency Matrix")
    print("=" * 80)
    
    # Use tree from Example 1
    print("\nOriginal Tree Structure:")
    tree.print_tree()
    
    matrix_export = tree.get_adjacency_matrix()
    print("\nExported Adjacency Matrix:")
    for i, row in enumerate(matrix_export):
        print(f"  Node {i}: {row}")
    
    print(f"\nMatrix dimensions: {len(matrix_export)} x {len(matrix_export[0])}")
    print("Note: matrix[i][j] = 1 means node i is the parent of node j")
    
    print("\n" + "=" * 80)
    print("EXAMPLE 5: Export Tree to Adjacency List")
    print("=" * 80)
    
    # Use tree from Example 1
    print("\nOriginal Tree Structure:")
    tree.print_tree()
    
    adj_list_export = tree.get_adjacency_list()
    print("\nExported Adjacency List:")
    for parent, children in adj_list_export.items():
        print(f"  {parent}: {children}")
    
    print(f"\nTotal nodes in adjacency list: {len(adj_list_export)}")
    
    print("\n" + "=" * 80)
    print("EXAMPLE 6: Round-trip Conversion (Matrix -> Tree -> Matrix)")
    print("=" * 80)
    
    # Create tree from matrix
    original_matrix = [
        [0, 1, 1, 0],
        [0, 0, 0, 1],
        [0, 0, 0, 0],
        [0, 0, 0, 0]
    ]
    labels_rt = ['X', 'Y', 'Z', 'W']
    
    print("Original Matrix:")
    for row in original_matrix:
        print(f"  {row}")
    
    tree_rt = Tree.from_adjacency_matrix(original_matrix, labels_rt)
    print("\nTree Structure:")
    tree_rt.print_tree()
    
    exported_matrix = tree_rt.get_adjacency_matrix()
    print("\nExported Matrix:")
    for row in exported_matrix:
        print(f"  {row}")
    
    # Verify they match
    matrices_match = original_matrix == exported_matrix
    print(f"\nMatrices match: {matrices_match}")
    
    print("\n" + "=" * 80)
    print("EXAMPLE 7: Round-trip Conversion (List -> Tree -> List)")
    print("=" * 80)
    
    # Create tree from adjacency list
    original_list = {
        'P': ['Q', 'R'],
        'Q': ['S'],
        'R': [],
        'S': []
    }
    
    print("Original Adjacency List:")
    for k, v in original_list.items():
        print(f"  {k}: {v}")
    
    tree_rt2 = Tree.from_adjacency_list(original_list, 'P')
    print("\nTree Structure:")
    tree_rt2.print_tree()
    
    exported_list = tree_rt2.get_adjacency_list()
    print("\nExported Adjacency List:")
    for k, v in exported_list.items():
        print(f"  {k}: {v}")
    
    # Verify they match
    lists_match = original_list == exported_list
    print(f"\nLists match: {lists_match}")
    
    print("\n" + "=" * 80)
    print("All examples completed!")
    print("=" * 80)
